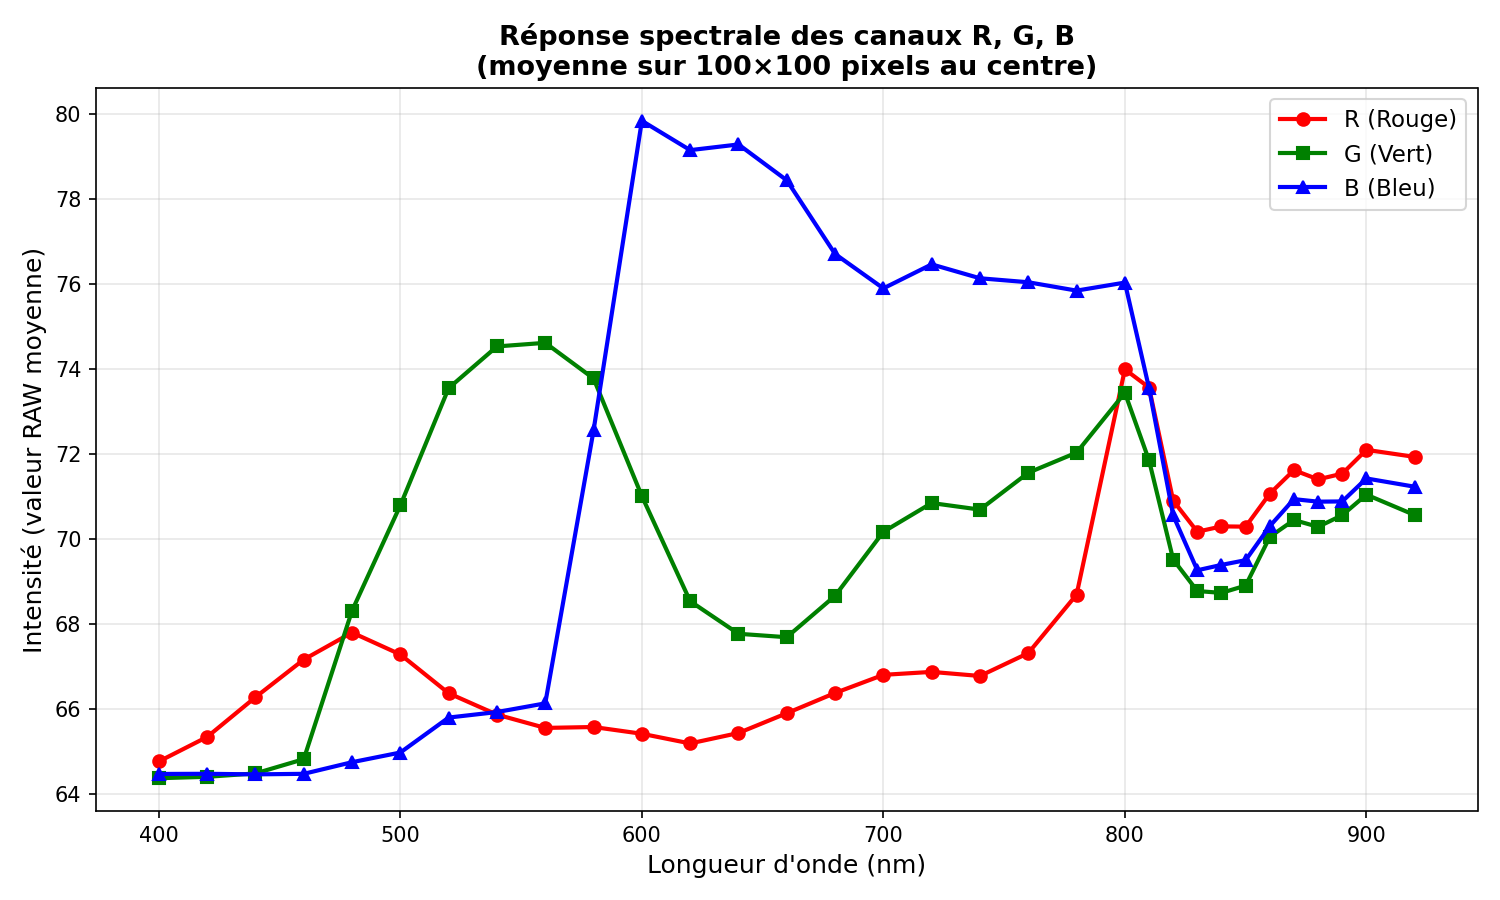

Values plotted in this chart, from the file beside it:
wavelength_nm, R_mean, G_mean, B_mean
400, 64.76, 64.36, 64.46
420, 65.34, 64.4, 64.47
440, 66.27, 64.48, 64.45
460, 67.16, 64.81, 64.47
480, 67.79, 68.3, 64.74
500, 67.28, 70.78, 64.97
520, 66.36, 73.54, 65.79
540, 65.86, 74.52, 65.92
560, 65.55, 74.61, 66.13
580, 65.57, 73.77, 72.55
600, 65.41, 71, 79.83
620, 65.18, 68.53, 79.14
640, 65.43, 67.76, 79.27
660, 65.89, 67.68, 78.43
680, 66.37, 68.66, 76.7
700, 66.8, 70.16, 75.89
720, 66.87, 70.84, 76.45
740, 66.77, 70.68, 76.12
760, 67.31, 71.55, 76.03
780, 68.68, 72.02, 75.83
800, 73.98, 73.43, 76.02
810, 73.55, 71.84, 73.54
820, 70.89, 69.51, 70.54
830, 70.16, 68.77, 69.26
840, 70.29, 68.72, 69.38
850, 70.28, 68.9, 69.49
860, 71.06, 70.04, 70.29
870, 71.61, 70.44, 70.93
880, 71.39, 70.28, 70.87
890, 71.53, 70.55, 70.88
900, 72.09, 71.04, 71.42
920, 71.92, 70.55, 71.22
